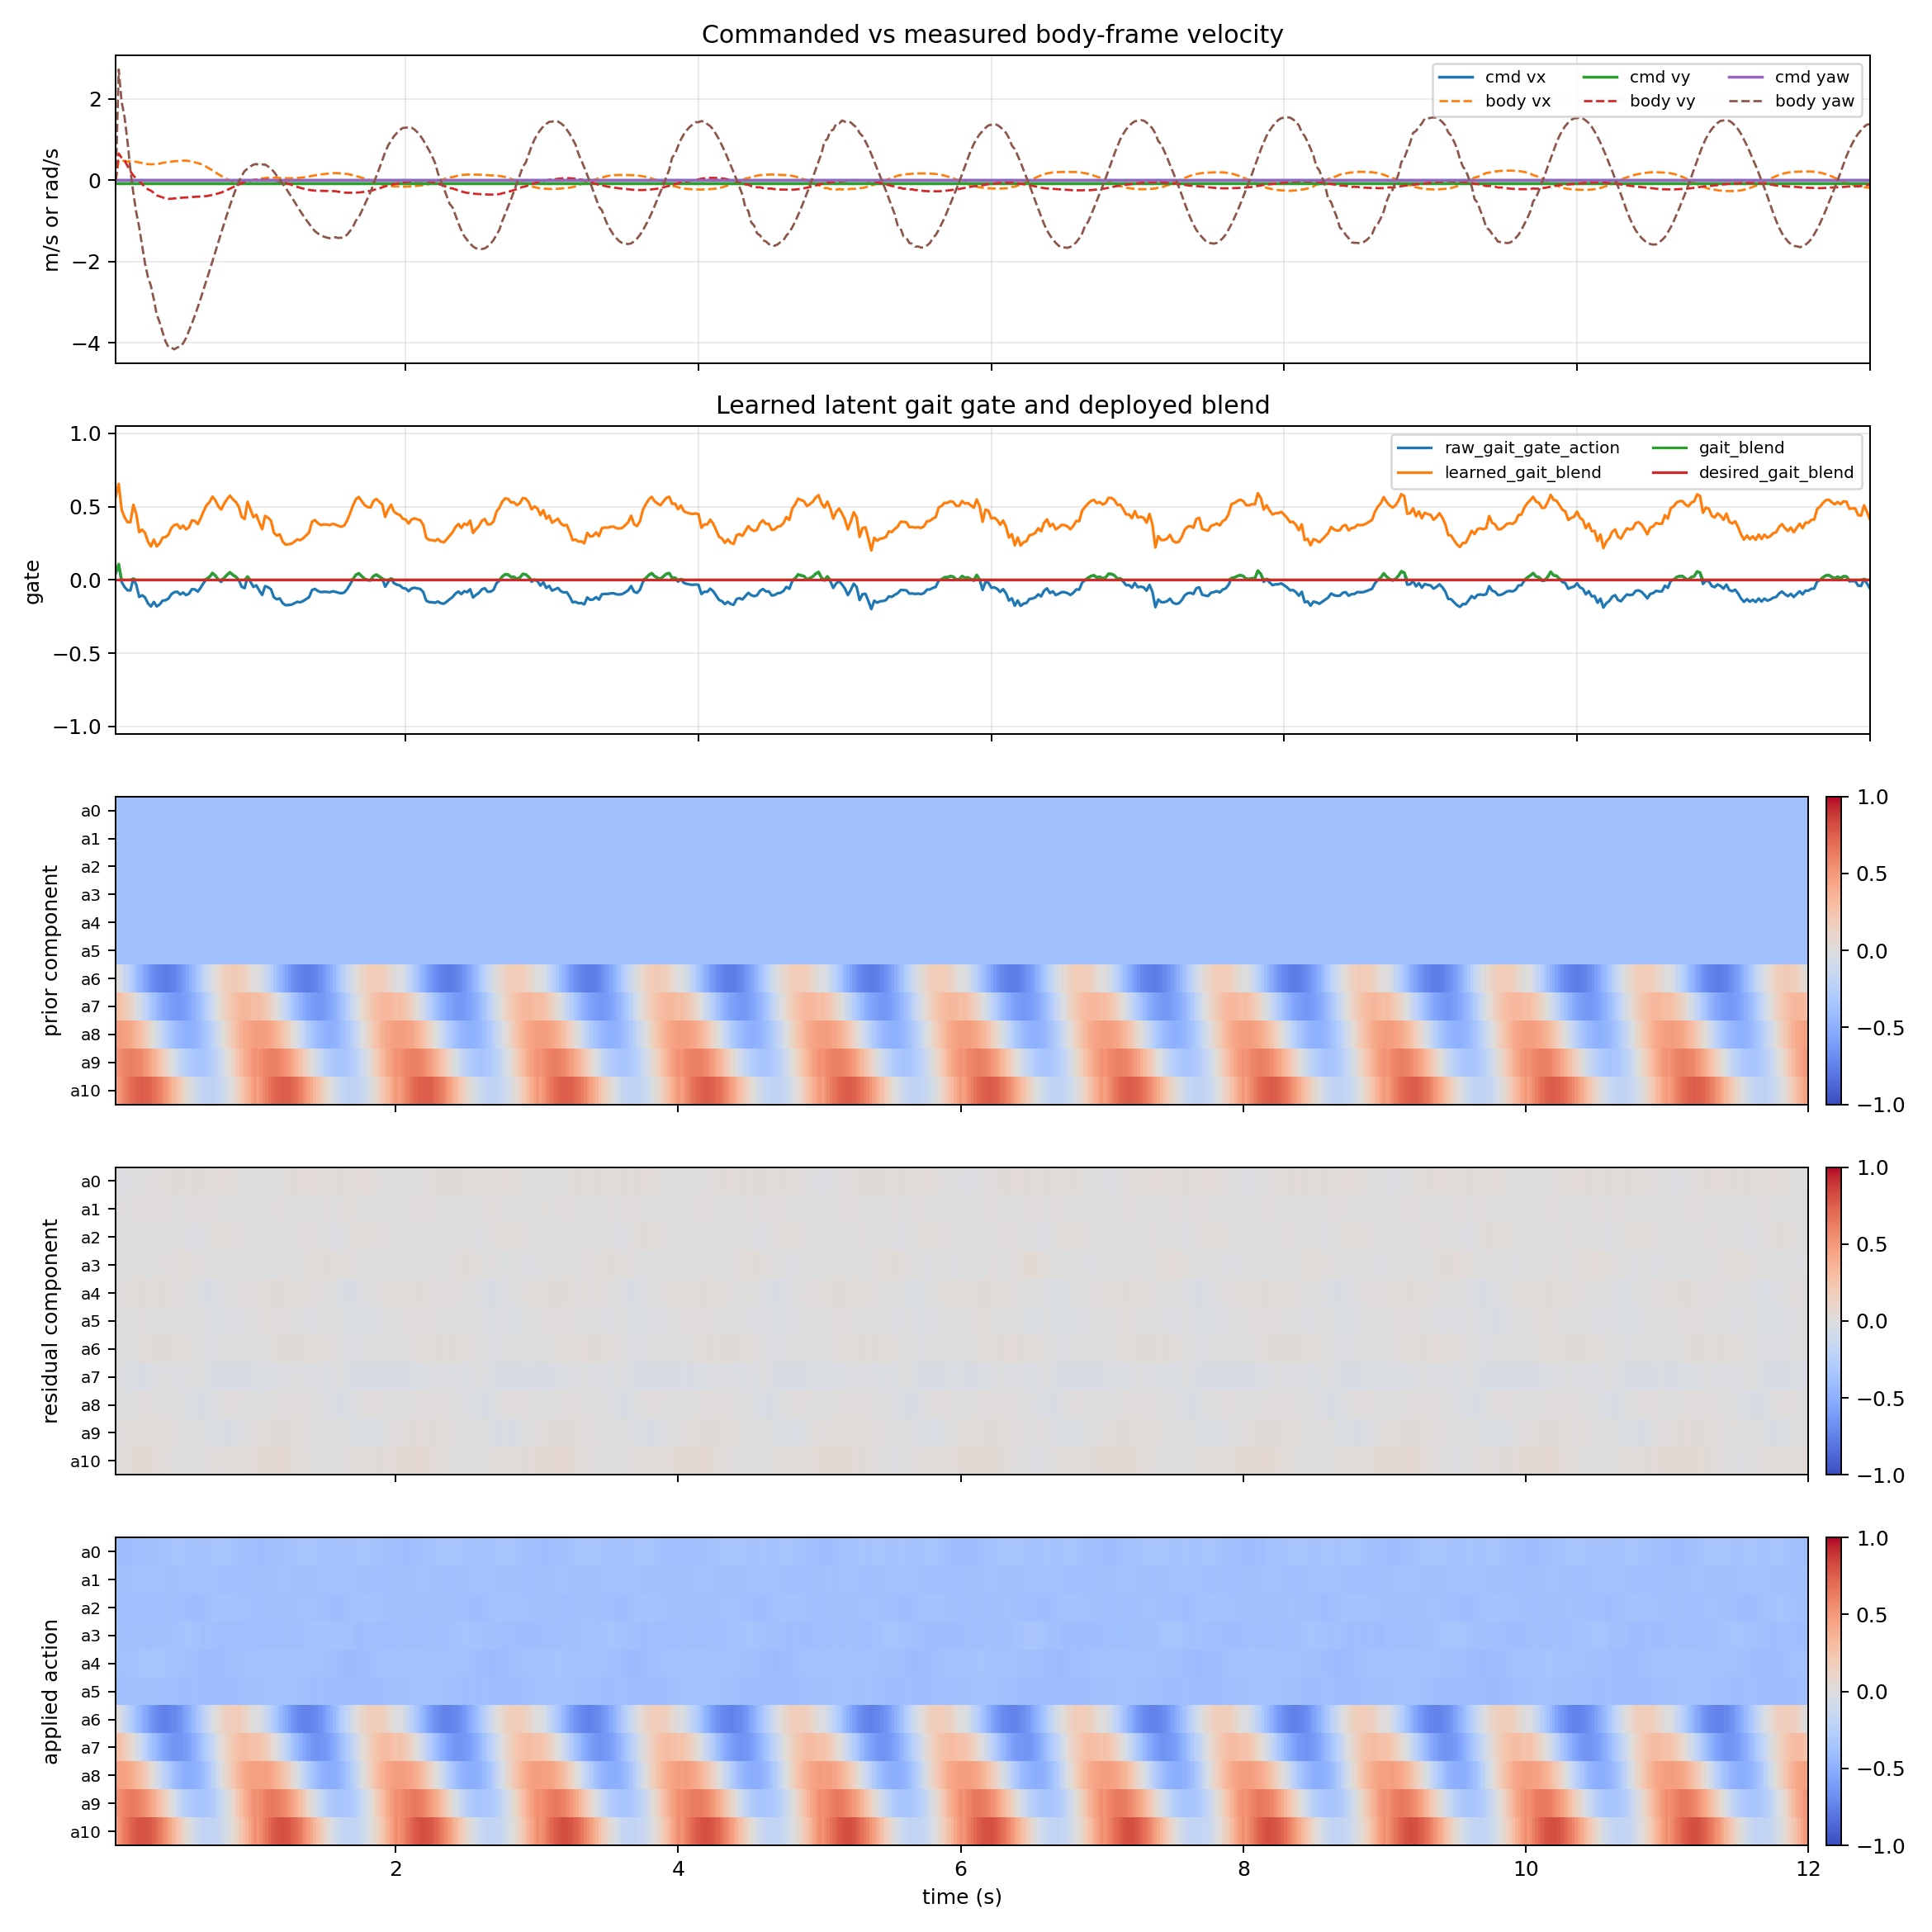

The data file committed next to this chart (first rows):
time_s, cmd_vx_m_s, cmd_vy_m_s, cmd_yaw_rad_s, body_vx_m_s, body_vy_m_s, body_yaw_rate_rad_s, raw_gait_gate_action, learned_gait_blend, gait_blend, desired_gait_blend, gait_gate_error, prior_component_l2, residual_component_l2, applied_action_l2, policy_residual_0, ema_residual_0, prior_component_0, residual_component_0, applied_action_0, policy_residual_1, ema_residual_1, prior_component_1, residual_component_1
0.02, 0.0, -0.075, 0.0, 0.0, 0.0, 0.0, 0.0461, 0.5692, 0.04841, 0.0, 0.04841, 1.288, 0.0215, 1.293, -0.06207, -0.01862, -0.3791, -0.006518, -0.3856, -0.0104, -0.003119, -0.3794, -0.001092
0.04, 0.0, -0.075, 0.0, 0.4937, 0.6586, 2.723, 0.1036, 0.6555, 0.1088, 0.0, 0.1088, 1.32, 0.02695, 1.33, -0.07323, -0.03501, -0.3791, -0.01225, -0.3913, 0.01528, 0.002401, -0.3794, 0.0008405
0.06, 0.0, -0.075, 0.0, 0.4848, 0.5544, 1.927, -0.01416, 0.4788, 0.0, 0.0, 0.0, 1.348, 0.04026, 1.359, -0.08833, -0.051, -0.3791, -0.01785, -0.3969, 0.02254, 0.008442, -0.3793, 0.002955
0.08, 0.0, -0.075, 0.0, 0.4742, 0.4836, 1.553, -0.04823, 0.4277, 0.0, 0.0, 0.0, 1.372, 0.04745, 1.386, -0.02031, -0.0418, -0.3791, -0.01463, -0.3937, -0.01026, 0.002832, -0.3793, 0.0009911
0.1, 0.0, -0.075, 0.0, 0.4581, 0.3499, 0.9574, -0.07052, 0.3942, 0.0, 0.0, 0.0, 1.392, 0.05457, 1.412, -0.09885, -0.05891, -0.3791, -0.02062, -0.3997, -0.0119, -0.001587, -0.3793, -0.0005556
0.12, 0.0, -0.075, 0.0, 0.4665, 0.22, 0.2518, -0.07158, 0.3926, 0.0, 0.0, 0.0, 1.409, 0.05725, 1.431, 0.009891, -0.03827, -0.3791, -0.0134, -0.3925, 0.03861, 0.01047, -0.3793, 0.003665
0.14, 0.0, -0.075, 0.0, 0.4621, 0.118, -0.3164, 0.008101, 0.5122, 0.008506, 0.0, 0.008506, 1.422, 0.06032, 1.448, -0.01868, -0.0324, -0.3791, -0.01134, -0.3905, 0.02855, 0.0159, -0.3792, 0.005564
0.16, 0.0, -0.075, 0.0, 0.4522, 0.03529, -0.7891, -0.03319, 0.4502, 0.0, 0.0, 0.0, 1.432, 0.06179, 1.454, -0.008365, -0.02519, -0.3791, -0.008815, -0.388, 0.04434, 0.02443, -0.3792, 0.008551
0.18, 0.0, -0.075, 0.0, 0.4381, -0.01849, -1.156, -0.1161, 0.3259, 0.0, 0.0, 0.0, 1.439, 0.06735, 1.459, 0.02076, -0.0114, -0.3792, -0.003991, -0.3832, 0.03473, 0.02752, -0.3792, 0.009632
0.2, 0.0, -0.075, 0.0, 0.426, -0.09092, -1.611, -0.1049, 0.3427, 0.0, 0.0, 0.0, 1.445, 0.0692, 1.467, 0.02108, -0.001658, -0.3792, -0.0005802, -0.3798, -0.00328, 0.01828, -0.3792, 0.006398
0.22, 0.0, -0.075, 0.0, 0.4085, -0.1657, -2.049, -0.1198, 0.3204, 0.0, 0.0, 0.0, 1.449, 0.07162, 1.466, 0.009654, 0.001736, -0.3792, 0.0006075, -0.3786, 0.02421, 0.02006, -0.3792, 0.007021
0.24, 0.0, -0.075, 0.0, 0.3956, -0.2237, -2.387, -0.1597, 0.2605, 0.0, 0.0, 0.0, 1.451, 0.07455, 1.464, 0.05157, 0.01669, -0.3792, 0.00584, -0.3734, 0.03067, 0.02324, -0.3791, 0.008135
0.26, 0.0, -0.075, 0.0, 0.3925, -0.2549, -2.594, -0.1813, 0.2281, 0.0, 0.0, 0.0, 1.453, 0.07147, 1.467, 0.06759, 0.03196, -0.3793, 0.01118, -0.3681, 0.02311, 0.0232, -0.3791, 0.008121
0.28, 0.0, -0.075, 0.0, 0.3968, -0.3103, -2.931, -0.1503, 0.2746, 0.0, 0.0, 0.0, 1.455, 0.069, 1.461, -0.03525, 0.0118, -0.3793, 0.004129, -0.3752, 0.0553, 0.03283, -0.3791, 0.01149
0.3, 0.0, -0.075, 0.0, 0.4048, -0.3723, -3.302, -0.1808, 0.2288, 0.0, 0.0, 0.0, 1.455, 0.0622, 1.456, 0.03384, 0.01841, -0.3793, 0.006443, -0.3729, 0.01967, 0.02888, -0.3791, 0.01011
0.32, 0.0, -0.075, 0.0, 0.4075, -0.395, -3.495, -0.1672, 0.2491, 0.0, 0.0, 0.0, 1.456, 0.05616, 1.451, 0.06004, 0.0309, -0.3793, 0.01081, -0.3685, -0.005114, 0.01868, -0.3791, 0.006539
0.34, 0.0, -0.075, 0.0, 0.4282, -0.4227, -3.737, -0.1411, 0.2883, 0.0, 0.0, 0.0, 1.455, 0.05716, 1.446, 0.05894, 0.03931, -0.3793, 0.01376, -0.3656, 0.01683, 0.01813, -0.3791, 0.006344
0.36, 0.0, -0.075, 0.0, 0.4389, -0.4438, -3.964, -0.1387, 0.292, 0.0, 0.0, 0.0, 1.453, 0.05483, 1.44, 0.0649, 0.04699, -0.3794, 0.01645, -0.3629, 0.03601, 0.02349, -0.3791, 0.008222
0.38, 0.0, -0.075, 0.0, 0.4542, -0.458, -4.102, -0.1272, 0.3092, 0.0, 0.0, 0.0, 1.45, 0.04637, 1.436, 0.06575, 0.05261, -0.3794, 0.01841, -0.361, -0.04716, 0.002296, -0.3791, 0.0008036
0.4, 0.0, -0.075, 0.0, 0.4574, -0.4539, -4.117, -0.09674, 0.3549, 0.0, 0.0, 0.0, 1.445, 0.04948, 1.426, 0.1058, 0.06858, -0.3794, 0.024, -0.3554, 0.02861, 0.01019, -0.3791, 0.003566
0.42, 0.0, -0.075, 0.0, 0.4684, -0.4467, -4.155, -0.08364, 0.3745, 0.0, 0.0, 0.0, 1.438, 0.04666, 1.42, 0.1, 0.07802, -0.3794, 0.02731, -0.3521, 0.00779, 0.00947, -0.3791, 0.003314
0.44, 0.0, -0.075, 0.0, 0.4702, -0.4379, -4.112, -0.08033, 0.3795, 0.0, 0.0, 0.0, 1.427, 0.04216, 1.413, 0.1007, 0.08483, -0.3794, 0.02969, -0.3497, -0.0008825, 0.006364, -0.3791, 0.002227
0.46, 0.0, -0.075, 0.0, 0.4778, -0.4311, -4.084, -0.09945, 0.3508, 0.0, 0.0, 0.0, 1.413, 0.0468, 1.4, 0.07149, 0.08083, -0.3794, 0.02829, -0.3511, 0.0305, 0.0136, -0.3791, 0.004761
0.48, 0.0, -0.075, 0.0, 0.4828, -0.426, -4.009, -0.08603, 0.371, 0.0, 0.0, 0.0, 1.395, 0.0485, 1.386, 0.05441, 0.0729, -0.3794, 0.02552, -0.3539, 0.02953, 0.01838, -0.3792, 0.006433
0.5, 0.0, -0.075, 0.0, 0.482, -0.424, -3.877, -0.1035, 0.3447, 0.0, 0.0, 0.0, 1.373, 0.04942, 1.369, 0.0465, 0.06498, -0.3794, 0.02274, -0.3567, 0.02035, 0.01897, -0.3792, 0.00664
0.52, 0.0, -0.075, 0.0, 0.4707, -0.418, -3.701, -0.09379, 0.3593, 0.0, 0.0, 0.0, 1.346, 0.05522, 1.35, 0.02221, 0.05215, -0.3794, 0.01825, -0.3611, 0.05007, 0.0283, -0.3792, 0.009905
0.54, 0.0, -0.075, 0.0, 0.4569, -0.4128, -3.521, -0.06297, 0.4055, 0.0, 0.0, 0.0, 1.316, 0.04985, 1.325, 0.07401, 0.05871, -0.3794, 0.02055, -0.3588, 0.01498, 0.0243, -0.3792, 0.008506
0.56, 0.0, -0.075, 0.0, 0.4403, -0.4075, -3.324, -0.06464, 0.403, 0.0, 0.0, 0.0, 1.282, 0.0479, 1.294, 0.08929, 0.06788, -0.3793, 0.02376, -0.3556, 0.01262, 0.0208, -0.3793, 0.007279
0.58, 0.0, -0.075, 0.0, 0.422, -0.4042, -3.12, -0.07984, 0.3802, 0.0, 0.0, 0.0, 1.245, 0.05432, 1.26, 0.08738, 0.07373, -0.3793, 0.02581, -0.3535, 0.03754, 0.02582, -0.3793, 0.009036
0.6, 0.0, -0.075, 0.0, 0.3984, -0.4012, -2.905, -0.05257, 0.4211, 0.0, 0.0, 0.0, 1.205, 0.05498, 1.223, 0.08687, 0.07767, -0.3793, 0.02719, -0.3521, 0.01109, 0.0214, -0.3793, 0.00749
0.62, 0.0, -0.075, 0.0, 0.3666, -0.3965, -2.679, -0.02093, 0.4686, 0.0, 0.0, 0.0, 1.164, 0.05204, 1.184, 0.05278, 0.07021, -0.3793, 0.02457, -0.3547, 0.01163, 0.01847, -0.3793, 0.006464
0.64, 0.0, -0.075, 0.0, 0.3299, -0.3885, -2.456, 0.006305, 0.5095, 0.006621, 0.0, 0.006621, 1.122, 0.05528, 1.146, 0.04503, 0.06265, -0.3793, 0.02193, -0.3573, 0.04514, 0.02647, -0.3793, 0.009265
0.66, 0.0, -0.075, 0.0, 0.2866, -0.3762, -2.228, 0.01997, 0.53, 0.02097, 0.0, 0.02097, 1.082, 0.06775, 1.105, 0.06426, 0.06314, -0.3792, 0.0221, -0.3571, 0.07292, 0.0404, -0.3794, 0.01414
0.68, 0.0, -0.075, 0.0, 0.2424, -0.3604, -1.998, 0.04553, 0.5683, 0.0478, 0.0, 0.0478, 1.044, 0.07405, 1.066, 0.09218, 0.07185, -0.3792, 0.02515, -0.3541, 0.02214, 0.03492, -0.3794, 0.01222
0.7, 0.0, -0.075, 0.0, 0.196, -0.3427, -1.761, 0.02909, 0.5436, 0.03055, 0.0, 0.03055, 1.011, 0.07966, 1.025, 0.1293, 0.08908, -0.3792, 0.03118, -0.348, 0.0166, 0.02943, -0.3794, 0.0103
0.72, 0.0, -0.075, 0.0, 0.1504, -0.3242, -1.524, 0.001801, 0.5027, 0.001891, 0.0, 0.001891, 0.9845, 0.07878, 0.9915, 0.1258, 0.1001, -0.3792, 0.03504, -0.3441, -0.01833, 0.0151, -0.3794, 0.005285
0.74, 0.0, -0.075, 0.0, 0.1065, -0.3019, -1.294, -0.01319, 0.4802, 0.0, 0.0, 0.0, 0.966, 0.07371, 0.9685, 0.1212, 0.1064, -0.3791, 0.03725, -0.3419, -0.04324, -0.002402, -0.3794, -0.0008406
0.76, 0.0, -0.075, 0.0, 0.06452, -0.2732, -1.063, 0.01301, 0.5195, 0.01366, 0.0, 0.01366, 0.9566, 0.07064, 0.9552, 0.1067, 0.1065, -0.3791, 0.03728, -0.3418, -0.04375, -0.0148, -0.3794, -0.005182
0.78, 0.0, -0.075, 0.0, 0.02724, -0.2403, -0.8361, 0.0339, 0.5508, 0.03559, 0.0, 0.03559, 0.957, 0.07284, 0.9513, 0.09503, 0.1031, -0.3791, 0.03607, -0.343, -0.02165, -0.01686, -0.3794, -0.005901
0.8, 0.0, -0.075, 0.0, -0.003431, -0.2057, -0.6199, 0.05006, 0.5751, 0.05256, 0.0, 0.05256, 0.9672, 0.07511, 0.9562, 0.06461, 0.09153, -0.3791, 0.03204, -0.3471, -0.009236, -0.01457, -0.3794, -0.0051
0.82, 0.0, -0.075, 0.0, -0.02838, -0.1708, -0.4113, 0.03299, 0.5495, 0.03463, 0.0, 0.03463, 0.9863, 0.0702, 0.9751, 0.02986, 0.07303, -0.3791, 0.02556, -0.3535, -0.0278, -0.01854, -0.3794, -0.006489
0.84, 0.0, -0.075, 0.0, -0.04502, -0.1376, -0.2194, 0.02104, 0.5316, 0.02209, 0.0, 0.02209, 1.013, 0.06353, 1.003, -0.001754, 0.05059, -0.3791, 0.01771, -0.3614, 0.00303, -0.01207, -0.3794, -0.004224
0.86, 0.0, -0.075, 0.0, -0.05339, -0.105, -0.03538, -0.0002085, 0.4997, 0.0, 0.0, 0.0, 1.046, 0.05432, 1.04, -0.03442, 0.02509, -0.3791, 0.008781, -0.3703, 0.008388, -0.005932, -0.3794, -0.002076
0.88, 0.0, -0.075, 0.0, -0.05193, -0.07205, 0.1058, -0.0464, 0.4304, 0.0, 0.0, 0.0, 1.083, 0.04871, 1.078, -0.03753, 0.006302, -0.3791, 0.002206, -0.3769, -0.007619, -0.006438, -0.3793, -0.002253
0.9, 0.0, -0.075, 0.0, -0.04144, -0.03935, 0.2281, -0.0563, 0.4156, 0.0, 0.0, 0.0, 1.123, 0.04729, 1.12, -0.02442, -0.002915, -0.3791, -0.00102, -0.3801, -0.0462, -0.01837, -0.3793, -0.006429
0.92, 0.0, -0.075, 0.0, -0.02902, -0.02147, 0.2852, 0.02219, 0.5333, 0.0233, 0.0, 0.0233, 1.164, 0.0473, 1.158, -0.02264, -0.008832, -0.3791, -0.003091, -0.3822, -0.02018, -0.01891, -0.3793, -0.006619
0.94, 0.0, -0.075, 0.0, -0.01451, -0.009173, 0.3422, -0.01266, 0.481, 0.0, 0.0, 0.0, 1.204, 0.04714, 1.204, -0.08167, -0.03068, -0.3791, -0.01074, -0.3898, 0.004215, -0.01197, -0.3793, -0.004191
0.96, 0.0, -0.075, 0.0, 0.004798, 0.004034, 0.3836, -0.04787, 0.4282, 0.0, 0.0, 0.0, 1.243, 0.05103, 1.244, -0.01641, -0.0264, -0.3791, -0.00924, -0.3884, -0.004661, -0.009779, -0.3792, -0.003423
0.98, 0.0, -0.075, 0.0, 0.01853, 0.01007, 0.3988, -0.03699, 0.4445, 0.0, 0.0, 0.0, 1.279, 0.05467, 1.287, -0.02501, -0.02598, -0.3791, -0.009094, -0.3882, -0.002161, -0.007494, -0.3792, -0.002623
1.0, 0.0, -0.075, 0.0, 0.03096, 0.01141, 0.373, -0.07265, 0.391, 0.0, 0.0, 0.0, 1.312, 0.05616, 1.327, -0.02879, -0.02683, -0.3792, -0.009389, -0.3886, 0.01325, -0.001272, -0.3792, -0.0004452
1.02, 0.0, -0.075, 0.0, 0.0437, 0.01358, 0.3885, -0.1029, 0.3456, 0.0, 0.0, 0.0, 1.288, 0.06168, 1.304, -0.07459, -0.04115, -0.3791, -0.0144, -0.3935, 0.008864, 0.001769, -0.3794, 0.0006191
1.04, 0.0, -0.075, 0.0, 0.05511, 0.01413, 0.3856, -0.04243, 0.4364, 0.0, 0.0, 0.0, 1.32, 0.06011, 1.338, -0.02453, -0.03617, -0.3791, -0.01266, -0.3917, 0.02937, 0.01005, -0.3794, 0.003517
1.06, 0.0, -0.075, 0.0, 0.06286, 0.01101, 0.34, -0.05042, 0.4244, 0.0, 0.0, 0.0, 1.348, 0.06416, 1.366, -0.0183, -0.03081, -0.3791, -0.01078, -0.3899, 0.007981, 0.009428, -0.3793, 0.0033
1.08, 0.0, -0.075, 0.0, 0.06676, 0.006988, 0.2872, -0.0636, 0.4046, 0.0, 0.0, 0.0, 1.372, 0.06568, 1.395, 0.0161, -0.01673, -0.3791, -0.005857, -0.3849, -0.003881, 0.005435, -0.3793, 0.001902
1.1, 0.0, -0.075, 0.0, 0.06486, -0.002123, 0.2077, -0.119, 0.3215, 0.0, 0.0, 0.0, 1.392, 0.06786, 1.412, 0.03856, -0.000146, -0.3791, -5.1101204007864e-05, -0.3791, -0.01059, 0.0006265, -0.3793, 0.0002193
1.12, 0.0, -0.075, 0.0, 0.06075, -0.01478, 0.1071, -0.1318, 0.3023, 0.0, 0.0, 0.0, 1.409, 0.07149, 1.434, 0.004109, 0.00113, -0.3791, 0.0003957, -0.3787, 0.01305, 0.004352, -0.3793, 0.001523
1.14, 0.0, -0.075, 0.0, 0.0577, -0.02642, 0.02252, -0.1263, 0.3106, 0.0, 0.0, 0.0, 1.422, 0.07408, 1.446, -0.01353, -0.003268, -0.3791, -0.001144, -0.3803, 0.04915, 0.01779, -0.3792, 0.006228
1.16, 0.0, -0.075, 0.0, 0.0536, -0.04432, -0.08794, -0.1589, 0.2617, 0.0, 0.0, 0.0, 1.432, 0.07798, 1.457, 0.03898, 0.009405, -0.3791, 0.003292, -0.3758, 0.03894, 0.02414, -0.3792, 0.008448
1.18, 0.0, -0.075, 0.0, 0.05039, -0.06297, -0.187, -0.1725, 0.2412, 0.0, 0.0, 0.0, 1.439, 0.07761, 1.464, -0.01004, 0.003572, -0.3792, 0.00125, -0.3779, 0.05199, 0.03249, -0.3792, 0.01137
1.2, 0.0, -0.075, 0.0, 0.04832, -0.08587, -0.297, -0.1712, 0.2432, 0.0, 0.0, 0.0, 1.445, 0.07349, 1.466, 0.05526, 0.01908, -0.3792, 0.006677, -0.3725, 0.01736, 0.02795, -0.3792, 0.009783
... 540 more rows
